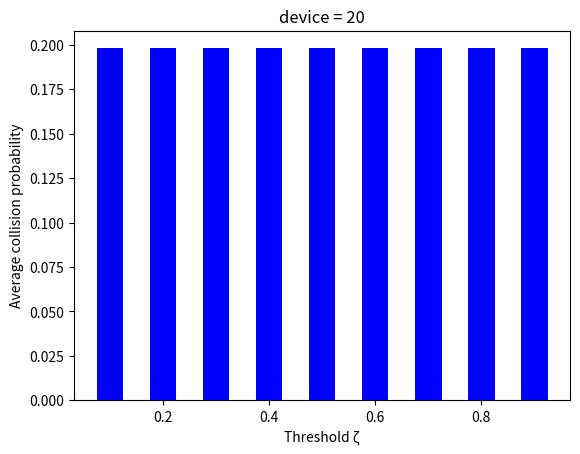

Python code for this plot:
import random
import matplotlib.pyplot as plt

channel = 79
channel_prob = [] #channel出現次數
device_num = 20 #device數
prev_channel = [] #每個device上次挑選的channel
collision_time = 0
hop_per_sec = 1600 #每秒跳頻次數
sec = 4 #秒數
time = 0 #第幾次選channel
threshold = 0.1 #出現超過此機率的算bad channel
collision_total = [] #每個channel碰撞次數
total_bad_channel = 0 #bad channel總數


bad_channel = [] #if bad則=最近的good channel，if good則=0
hopping_sequence = []


#找出重複channel
def f3(L):
  return [e for e in set(L) if L.count(e) > 1]

##################################################### 前4秒
temp = []
for i in range(79):
    temp.append(i)
# print(temp)


#每個device的hopping sequence
for i in range(device_num):
    a=random.sample(temp,79)
    hopping_sequence+=[a]
print("hopping sequence=",hopping_sequence)

for i in range(device_num):
    prev_channel.append(0)

#各channel碰撞次數
for i in range(channel):
    collision_total.append(0)

count=0
while True:
    for i in range(device_num):
        if len(hopping_sequence[i]) != 0:
            prev_channel[i] = hopping_sequence[i][count]
    count += 1

    # print(len(hopping_sequence[0]),len(hopping_sequence[1]))
    print("\n",time+1,":",prev_channel)   

    #各channel碰撞次數
    # print(f3(prev_channel))
    for i in range(len(f3(prev_channel))):
        collision_total[f3(prev_channel)[i]-1] += 1
    print("collision_total=",collision_total)

    #總碰撞次數
    collision_time += len(f3(prev_channel))

    time += 1    
    if time == channel:
        break
# print("collision_probability =",collision_time/(hop_per_sec*sec))

#換成機率
for i in range(len(collision_total)):
    collision_total[i] /= channel
# print("collision_total",collision_total)


######################################################## 後26秒

sec = 26
P = [] #該threshold平均碰撞機率

for i in range(channel):
    bad_channel.append([0,0,0,0,0,0,0,0,0])

# print("bad_channel=",bad_channel)

for i in range(channel):
    for j in range(9):
        threshold = (j+1)/10
        # channel機率 > threshold是bad channel
        if (collision_total[i] >= threshold):
            bad_channel[i][j] = i+1
for j in range(9):            
    for i in range(channel):
        threshold = (j+1)/10

        if (bad_channel[i][j] != 0):
            p1 = i
            p2 = i
            count1=0
            count2=0
            while p2 < channel:
                if bad_channel[p2][j] == 0:
                    break
                count2 += 1
                p2 += 1
            while p1 >= 0:
                if bad_channel[p1][j] == 0:
                    break
                count1 += 1
                p1 -= 1
            if p1 == -1 and p2 != 79:
                bad_channel[i][j] = p2+1
            if p1 != -1 and p2 == 79:
                bad_channel[i][j] = p1+1
            if p1 != -1 and p2 != 79:
                if count1<count2:
                    bad_channel[i][j] = p1+1
                else:
                    bad_channel[i][j] = p2+1

print("bad_channel=",bad_channel)
p=[]
for k in range(9):
    collision = [0]*79
    for i in range(sec*hop_per_sec):
        choice_channel=[0]*79
        for j in range(device_num):
            bad_channel[hopping_sequence[j][i%79]][k]
            hopping_sequence[j][i%79]
            if bad_channel[hopping_sequence[j][i%79]][k]==0:
                choice_channel[hopping_sequence[j][i%79]]+=1
            else:
                choice_channel[bad_channel[hopping_sequence[j][i%79]][k]-1]+=1
        for j in range(len(choice_channel)):
            if choice_channel[j] > 1:
                collision[j]+=choice_channel[j]
    #print(collision)
    sum=0
    for i in range(len(collision)):
        sum+=collision[i]
    sum=sum/sec/hop_per_sec/device_num
    p+=[sum]
print(p)






C = []
for i in range(9):
    C.append((i+1)/10)
# print(C)





plt.bar(C, p, color='b',width=0.05)
plt.xlabel('Threshold ζ') # 設定x軸標題
plt.ylabel('Average collision probability') # 設定y軸標題
# plt.xticks(C, rotation='vertical') # 設定x軸label以及垂直顯示
plt.title('device = 20') # 設定圖表標題
plt.show()